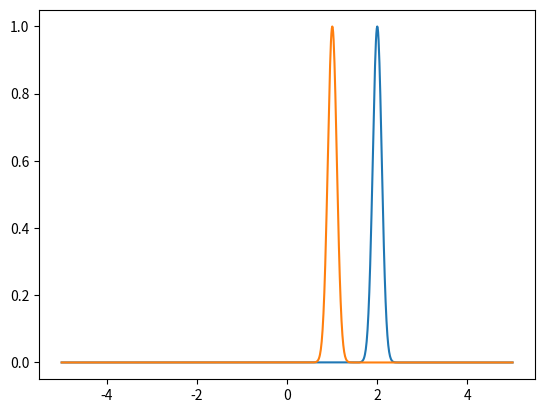

This chart was generated by the following Python code:
import numpy as np
from matplotlib import pyplot as plt
plt.ion()

N=1024
x=np.linspace(-5,5,N)
y=np.exp(-0.5*(x-2)**2/(0.1**2))
dx_samp=x[1]-x[0]

xshift=-1
dx=int(xshift/dx_samp)

kvec=np.arange(N)/N
phase=2*np.pi*kvec*dx
shift_vec=np.exp(-1J*phase)
yft=np.fft.fft(y)
yft_shifted=yft*shift_vec
y_back=np.fft.ifft(yft_shifted)
y_real=np.sum(np.abs(np.real(y_back)))
y_im=np.sum(np.abs(np.imag(y_back)))
print('real/im parts of  y_back are ',y_real,y_im)
y_back=np.real(y_back)

plt.clf()
plt.plot(x,y)
plt.plot(x,y_back)
plt.show()
